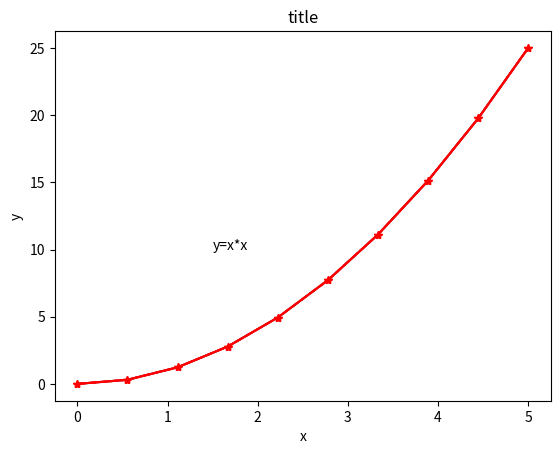

Generate this figure with matplotlib:
"""
matplolib_2:绘制折线图
"""
import matplotlib
import matplotlib.pyplot as plt
import numpy as np

# 准备数据
x = np.linspace(0, 5, 10)
y = x ** 2
# 绘制折线图
plt.plot(x, y)
plt.show()
plt.plot(x, y, 'r-*')
plt.title('title')
plt.show()
# 添加 x,y 轴label和title
plt.plot(x, y, 'r-*')
plt.title('title')
plt.xlabel('x')
plt.ylabel('y')
plt.show()
# 添加 text 文本
plt.plot(x, y, 'r--')
plt.text(1.5, 10, 'y=x*x')


